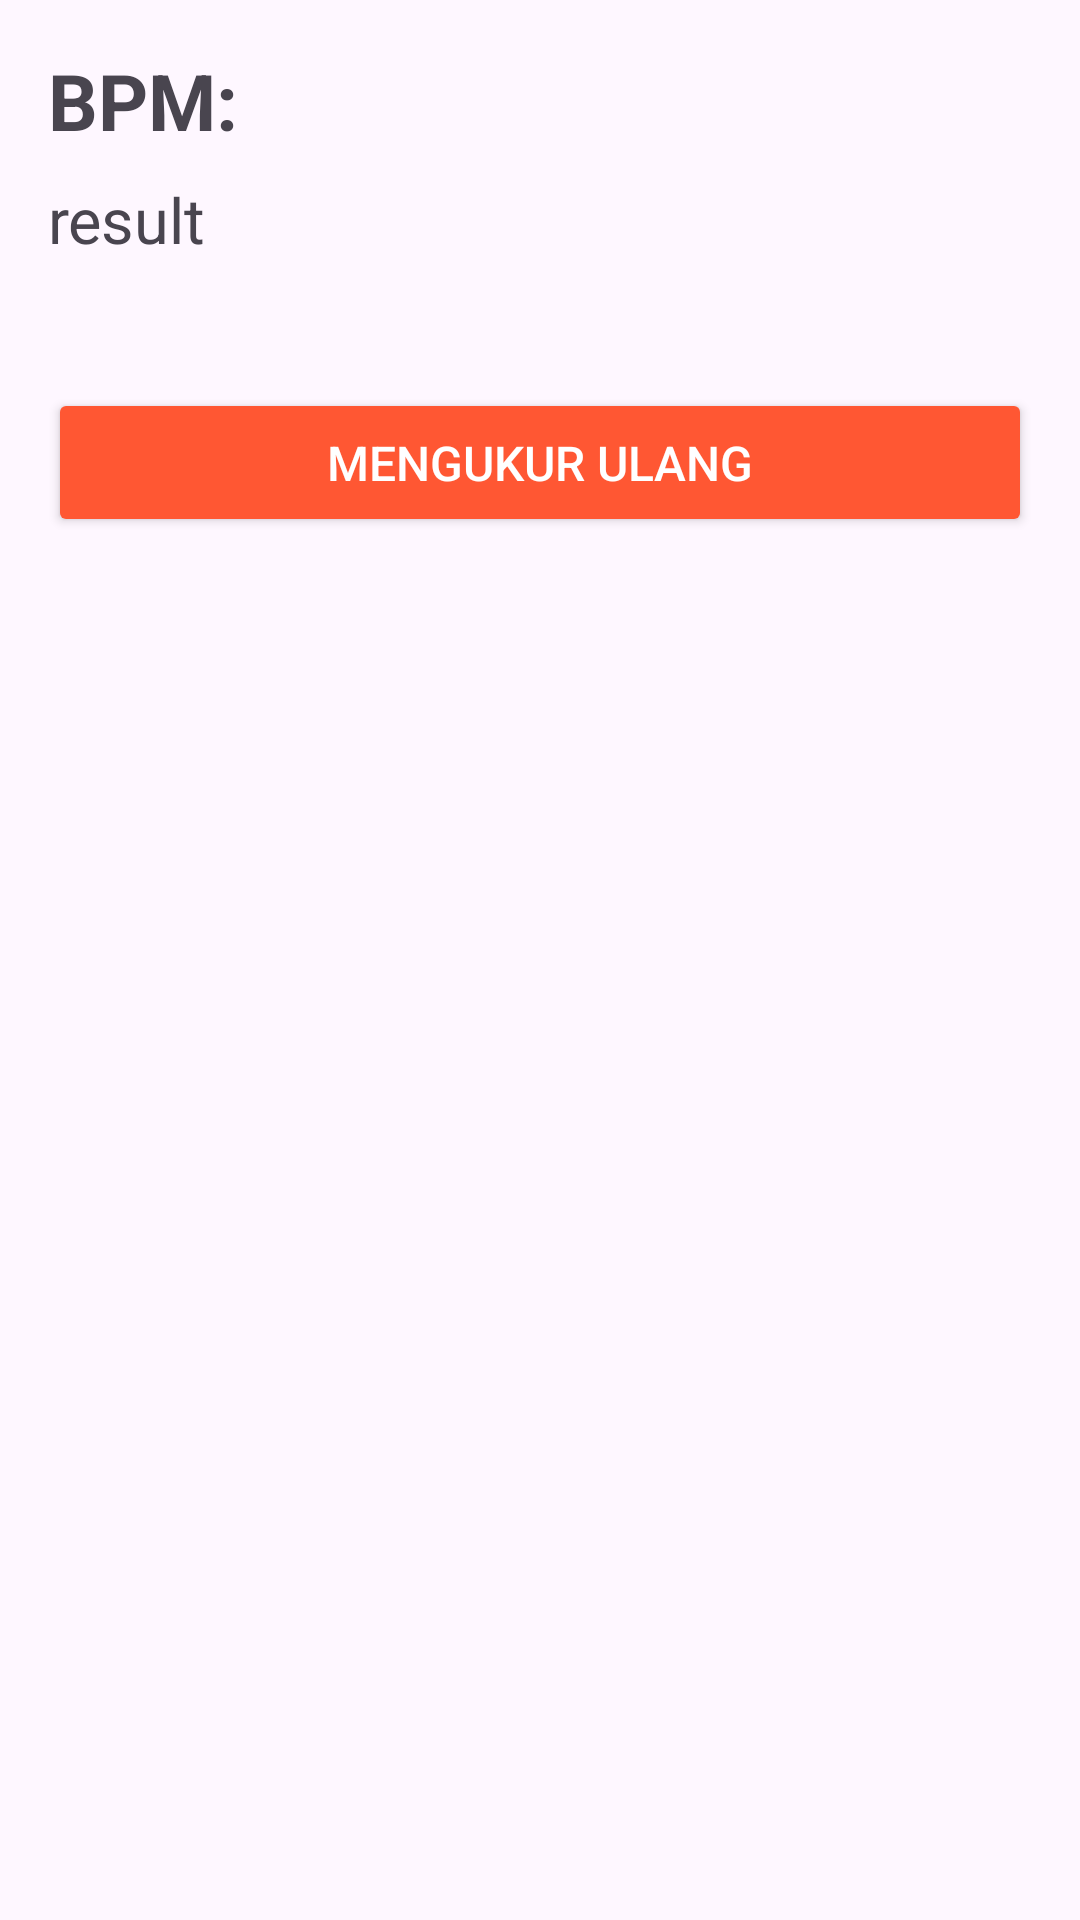

Layout XML and referenced resources for this Android screen:
<!-- AndroidManifest.xml: application theme Theme.HeartAlert2 -->
<!-- res/layout/fragment_result.xml -->
<?xml version="1.0" encoding="utf-8"?>
<LinearLayout xmlns:android="http://schemas.android.com/apk/res/android"
    android:layout_width="match_parent"
    android:layout_height="match_parent"
    android:orientation="vertical"
    android:padding="16dp">

    <TextView
        android:id="@+id/activityBpmTextView"
        android:layout_width="wrap_content"
        android:layout_height="wrap_content"
        android:text="BPM: "
        android:textStyle="bold"
        android:layout_marginBottom="8dp"
        android:textSize="26sp" />

    <TextView
        android:id="@+id/riskStatusTextView"
        android:layout_width="wrap_content"
        android:layout_height="wrap_content"
        android:text="result"
        android:textSize="21sp"
        android:layout_marginBottom="21dp"/>

    
    <Button
        android:id="@+id/btn_remeasure"
        android:layout_width="match_parent"
        android:layout_height="wrap_content"
        android:text="Mengukur Ulang"
        android:backgroundTint="@color/orange"
        android:textColor="@color/white"
        android:textSize="16sp"
        android:padding="14dp"
        android:gravity="center"
        android:layout_marginTop="21dp"/>

    <androidx.recyclerview.widget.RecyclerView
        android:id="@+id/recyclerViewHealthArticles"
        android:layout_width="match_parent"
        android:layout_height="wrap_content"
        android:orientation="horizontal"
        android:layout_marginTop="21dp"
        android:backgroundTint="@color/orange_transparent"
        android:scrollbars="horizontal"/>

    <androidx.recyclerview.widget.RecyclerView
        android:id="@+id/recyclerViewHospital"
        android:layout_width="match_parent"
        android:layout_height="wrap_content"
        android:orientation="horizontal"
        android:layout_marginTop="21dp"
        android:backgroundTint="@color/orange_transparent"
        android:scrollbars="horizontal"/>

</LinearLayout>
<!-- resources referenced by this layout -->
<resources>
  <color name="orange">#FF5733</color>
  <color name="orange_transparent">#177E3425</color>
  <color name="white">#FFFFFFFF</color>
  <style name="Theme.HeartAlert2" parent="Base.Theme.HeartAlert2" />
  <style name="Base.Theme.HeartAlert2" parent="Theme.Material3.DayNight">
          
      </style>
</resources>
